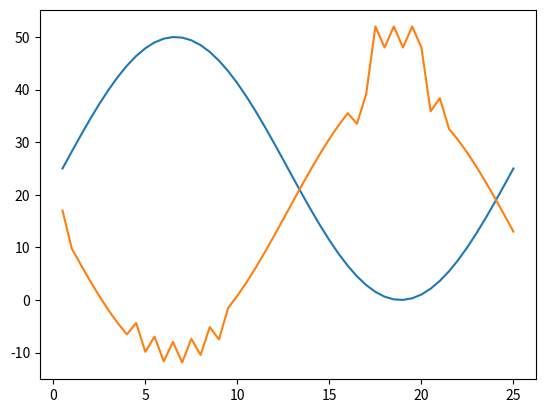

Write the Python code that produced this figure.
# -*- coding: utf-8 -*-
"""
Created on Tue Jan 26 19:59:17 2021

@author: usuario
"""

import numpy as np
import matplotlib.pyplot as plt
import math

prev_reward=0

def Compute_reward(collision_info ,col_prob ,L ):      #The position should be the output of the neural network

    global prev_reward
    if collision_info:
        R=-100
        L= 999
    else:

        #proc.data_image(action,Correct_action,img)          #Displays objective area
        
        #L=math.sqrt((wp2[0]-position[0])*(wp2[0]-position[0])+(wp2[1]-position[1])*(wp2[1]-position[1])+(wp2[2]-position[2])*(wp2[2]-position[2]))
        if L<=2:
            R_l=50
        else:
            
            R_l=-1*L+40
            
        R_cp=-10*col_prob/(128*128)
        R=R_l+R_cp
     
    
    if prev_reward>R:
        R=R-2
    else:
        R=R+2
        
    prev_reward=R
    
    return R



if __name__=='__main__':
    
    collision_info=False
    col_prob=0
    L=np.linspace(0,2*math.pi,50)
    sin=np.sin(L)*25+25
    R=[]
    x=[]
    
    n=1
    
    for t in sin:
        R.append(Compute_reward( collision_info, col_prob, t))
        x.append(n/2)
        n+=1
    
    fig,ax = plt.subplots()
    ax.plot(x,sin)
    ax.plot(x,R)
    plt.show()
